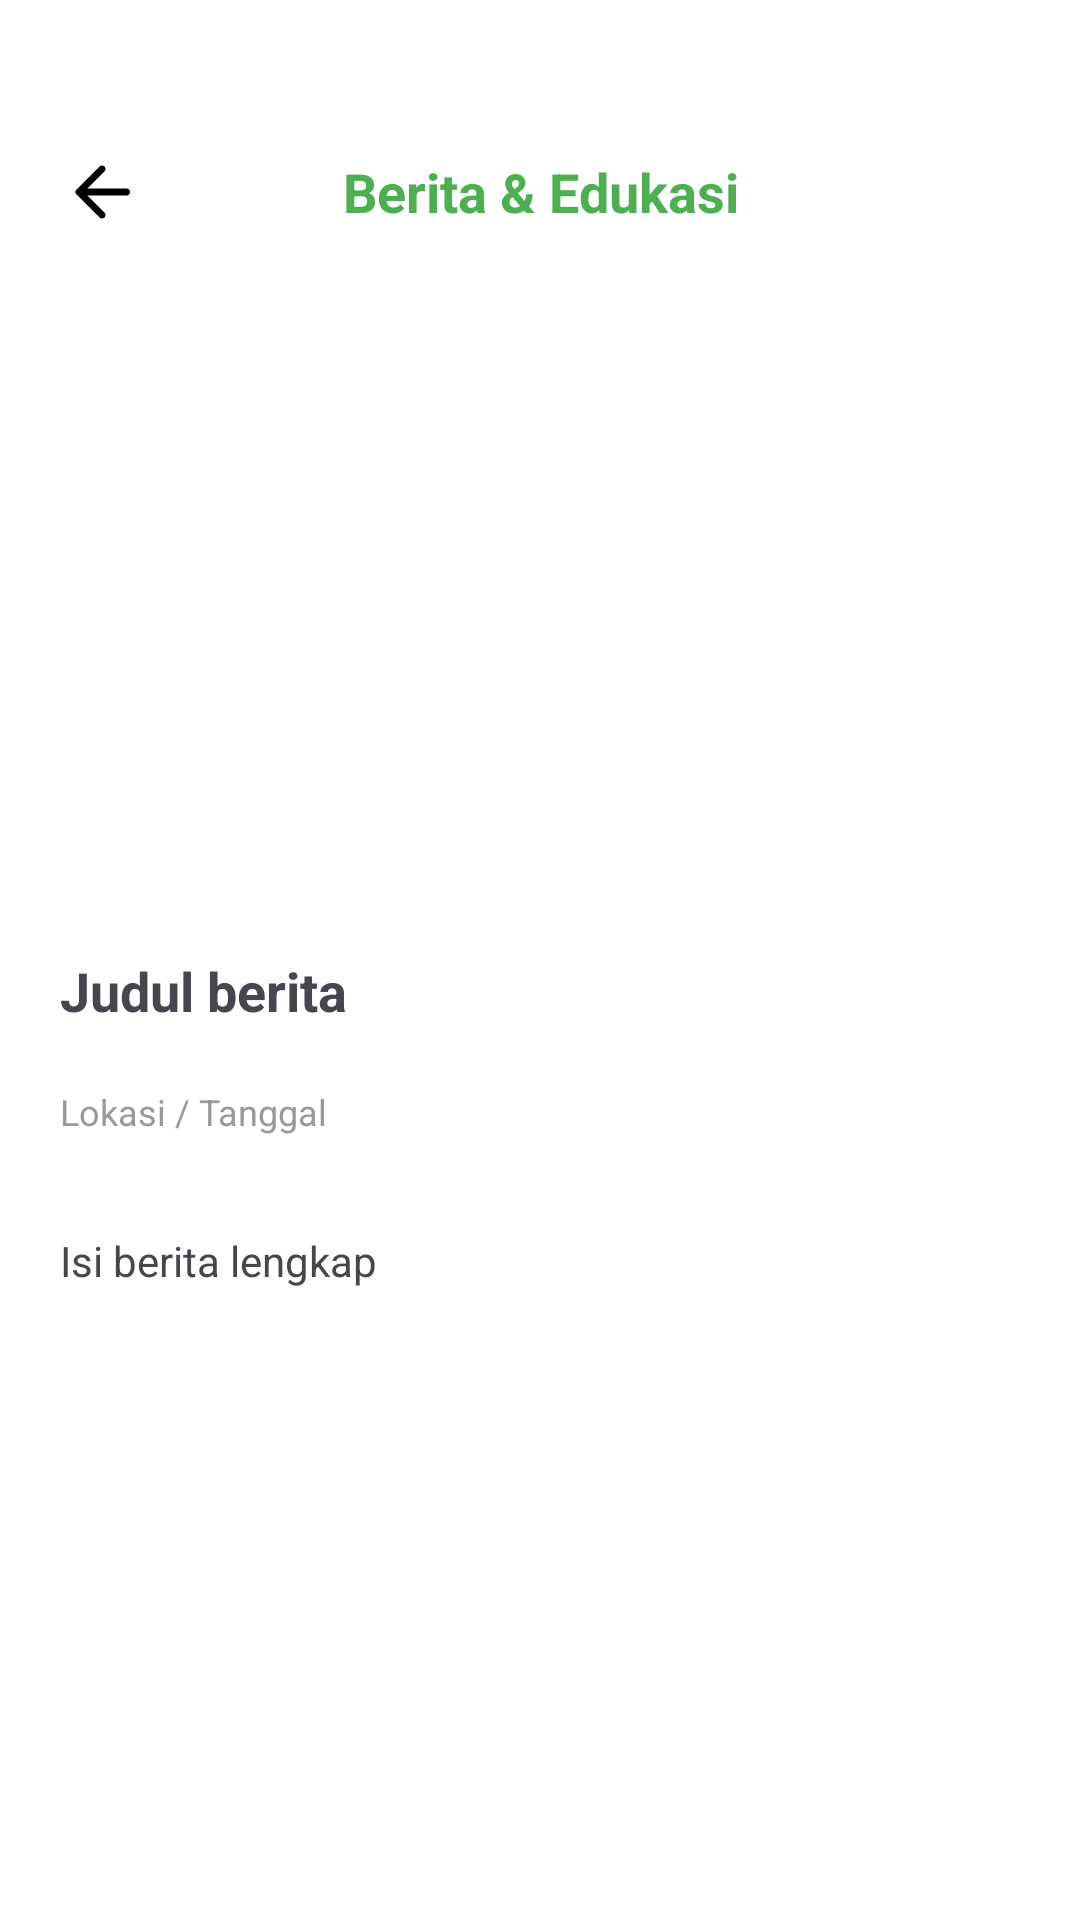

Reconstruct the res/layout file that produces this screen, plus the resources it refers to.
<!-- AndroidManifest.xml: application theme Theme.SmartSort -->
<!-- res/layout/activity_berita_detail.xml -->
<?xml version="1.0" encoding="utf-8"?>
<androidx.core.widget.NestedScrollView xmlns:android="http://schemas.android.com/apk/res/android"
    xmlns:app="http://schemas.android.com/apk/res-auto"
    android:layout_width="match_parent"
    android:layout_height="match_parent"
    android:background="#FFFFFF">

    <LinearLayout
        android:layout_width="match_parent"
        android:layout_height="wrap_content"
        android:orientation="vertical"
        android:layout_marginBottom="16dp">

        <LinearLayout
            android:layout_width="match_parent"
            android:layout_height="wrap_content"
            android:orientation="horizontal"
            android:gravity="center_vertical"
            android:padding="20dp"
            android:layout_marginTop="30dp">

            <ImageView
                android:id="@+id/btnBackBerita"
                android:layout_width="28dp"
                android:layout_height="28dp"
                android:src="@drawable/ic_arrow_back"
                android:contentDescription="Kembali" />

            <TextView
                android:layout_width="0dp"
                android:layout_height="wrap_content"
                android:layout_weight="1"
                android:gravity="center"
                android:text="Berita &amp; Edukasi"
                android:textColor="#4CAF50"
                android:textSize="18sp"
                android:textStyle="bold" />

            <View
                android:layout_width="28dp"
                android:layout_height="28dp" />
        </LinearLayout>

        <androidx.cardview.widget.CardView
            android:layout_width="match_parent"
            android:layout_height="200dp"
            android:layout_marginStart="20dp"
            android:layout_marginEnd="20dp"
            app:cardCornerRadius="16dp"
            app:cardElevation="0dp">

            <ImageView
                android:id="@+id/ivFotoDetailBerita"
                android:layout_width="match_parent"
                android:layout_height="match_parent"
                android:scaleType="centerCrop"
                android:contentDescription="Foto berita" />
        </androidx.cardview.widget.CardView>

        <TextView
            android:id="@+id/tvJudulDetailBerita"
            android:layout_width="match_parent"
            android:layout_height="wrap_content"
            android:layout_margin="20dp"
            android:layout_marginTop="16dp"
            android:layout_marginBottom="4dp"
            android:text="Judul berita"
            android:textSize="18sp"
            android:textStyle="bold" />

        <TextView
            android:id="@+id/tvLokasiTanggal"
            android:layout_width="match_parent"
            android:layout_height="wrap_content"
            android:layout_marginStart="20dp"
            android:layout_marginEnd="20dp"
            android:layout_marginBottom="12dp"
            android:text="Lokasi / Tanggal"
            android:textSize="12sp"
            android:textColor="#999999" />

        <TextView
            android:id="@+id/tvIsiBerita"
            android:layout_width="match_parent"
            android:layout_height="wrap_content"
            android:layout_margin="20dp"
            android:layout_marginTop="0dp"
            android:text="Isi berita lengkap"
            android:textSize="14sp"
            android:lineSpacingExtra="4dp" />

    </LinearLayout>

</androidx.core.widget.NestedScrollView>
<!-- resources referenced by this layout -->
<resources>
  <!-- drawable ic_arrow_back (drawable) -->
  <vector xmlns:android="http://schemas.android.com/apk/res/android"
      android:width="24dp"
      android:height="24dp"
      android:viewportWidth="24"
      android:viewportHeight="24">
    <path
        android:pathData="M7.825,13L12.725,17.9C12.925,18.1 13.021,18.333 13.013,18.6C13.005,18.867 12.901,19.1 12.7,19.3C12.5,19.483 12.267,19.579 12,19.588C11.733,19.597 11.5,19.5 11.3,19.3L4.7,12.7C4.6,12.6 4.529,12.491 4.487,12.375C4.445,12.258 4.425,12.133 4.426,12C4.427,11.866 4.448,11.741 4.489,11.625C4.53,11.508 4.6,11.4 4.701,11.3L11.301,4.7C11.484,4.516 11.714,4.425 11.989,4.425C12.264,4.425 12.502,4.516 12.701,4.7C12.901,4.9 13.001,5.137 13.001,5.413C13.001,5.688 12.901,5.925 12.701,6.125L7.825,11H19C19.283,11 19.521,11.096 19.713,11.288C19.905,11.48 20,11.717 20,12C19.999,12.283 19.903,12.52 19.712,12.713C19.521,12.906 19.283,13.001 19,13H7.825Z"
        android:fillColor="#000000"/>
  </vector>
  <style name="Theme.SmartSort" parent="Base.Theme.SmartSort" />
  <style name="Base.Theme.SmartSort" parent="Theme.Material3.DayNight.NoActionBar">
          
          <item name="android:statusBarColor">@android:color/transparent</item>
          <item name="android:windowLightStatusBar">false</item>
          
      </style>
</resources>
